Run: headless pygame with SDL's dummy video driver; simulated clock (each Clock.tick advances the game by its frame time, no real sleeping); random seed 0; keys injected as events and as key.get_pressed() state; no mouse input.
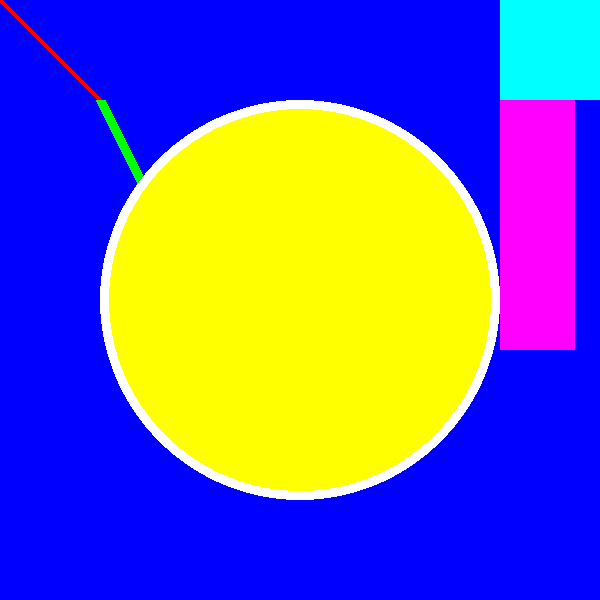
Frame 1 of 4 · flips 1–60 · no input
Frame 2 of 4 · flips 61–180 · tapped SPACE, RETURN · held RIGHT (→), D · screen unchanged from frame 1, image omitted
Frame 3 of 4 · flips 181–300 · held DOWN (↓), S · screen unchanged from frame 2, image omitted
Frame 4 of 4 · flips 301–420 · held LEFT (←), A, UP (↑), W · screen unchanged from frame 3, image omitted

The pygame program that drew these frames:

import pygame

# Initialize pygame
pygame.init()

# Dimensions of the window
WINDOW_WIDTH = 600
WINDOW_HEIGHT = 600

# Create a display surface
display_surface = pygame.display.set_mode((WINDOW_WIDTH, WINDOW_HEIGHT))

# Title of the window
pygame.display.set_caption("Drawing Objects")

# Define colors
BLACK   = (  0,   0,   0)
WHITE   = (255, 255, 255)
RED     = (255,   0,   0)
GREEN   = (  0, 255,   0)
BLUE    = (  0,   0, 255)
YELLOW  = (255, 255,   0)
CYAN    = (  0, 255, 255)
MAGENTA = (255,   0, 255)

# Background color for display
display_surface.fill(BLUE)

# Draw some shapes
pygame.draw.line(display_surface, RED, (0,0), (100,100), 5)
pygame.draw.line(display_surface, GREEN, (100,100), (200,300), 10)

pygame.draw.circle(display_surface, WHITE, (WINDOW_WIDTH//2,WINDOW_HEIGHT//2), 200, 10)
pygame.draw.circle(display_surface, YELLOW, (WINDOW_WIDTH//2,WINDOW_HEIGHT//2), 191, 0)

pygame.draw.rect(display_surface, CYAN, (500, 0, 100, 100))
pygame.draw.rect(display_surface, MAGENTA, (500, 100, 75, 250))

# Main game loop
running = True
while running:
    # Check the events that have happened
    for event in pygame.event.get():
        # Check if close window button was pressed
        if event.type == pygame.QUIT:
            # End main loop
            running = False
    
    # Update display
    pygame.display.update()

# End the game
pygame.quit()
